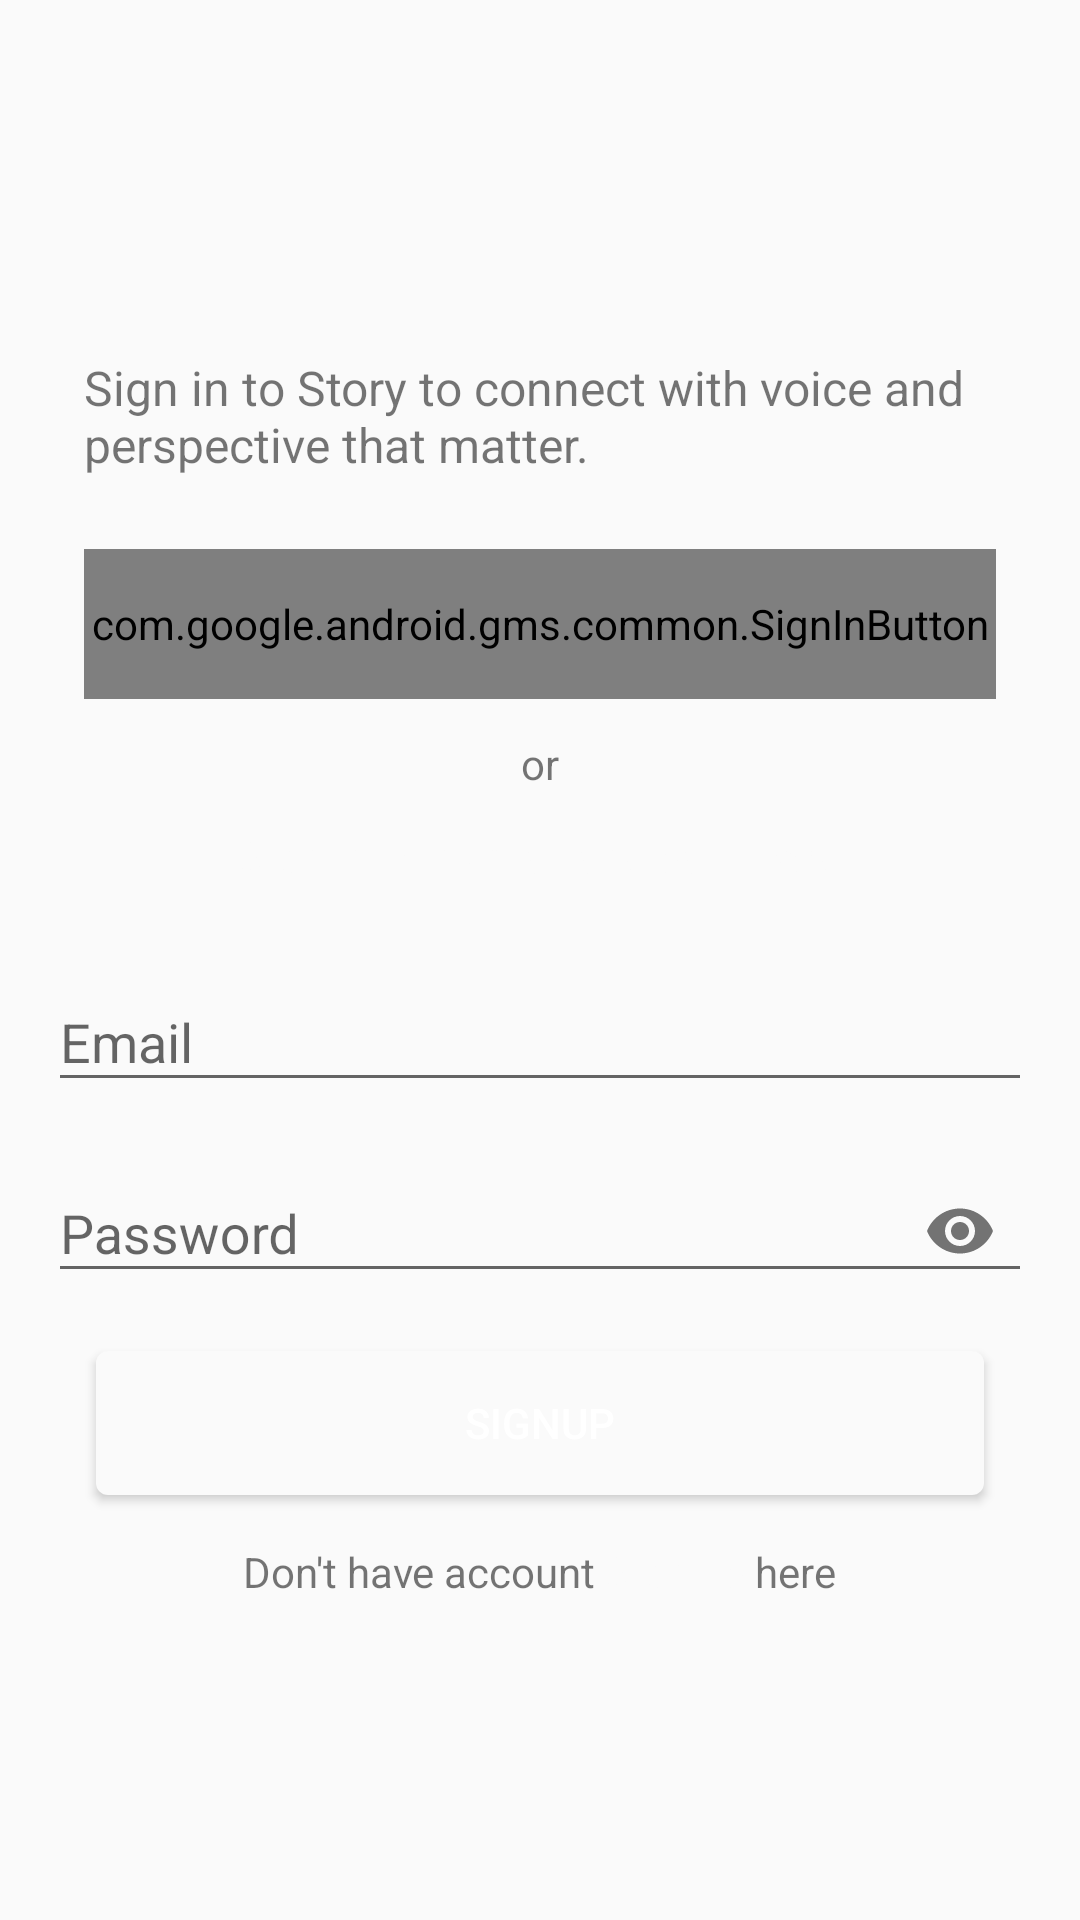

The Android layout XML behind this screen, and the referenced resources:
<!-- AndroidManifest.xml: application theme AppTheme -->
<!-- res/layout/activity_login.xml -->
<?xml version="1.0" encoding="utf-8"?>
<ScrollView xmlns:android="http://schemas.android.com/apk/res/android"
    xmlns:app="http://schemas.android.com/apk/res-auto"
    xmlns:tools="http://schemas.android.com/tools"
    android:layout_width="match_parent"
    android:layout_height="match_parent"
    android:scrollbars="vertical"
    tools:context="com.example.ganesh.story.ui.authentication.LoginActivity">

    <LinearLayout
        android:layout_width="match_parent"
        android:layout_height="match_parent"
        android:layout_gravity="center"
        android:layout_marginLeft="16dp"
        android:layout_marginRight="16dp"
        android:gravity="center"
        android:orientation="vertical">

        <TextView
            android:layout_width="wrap_content"
            android:layout_height="wrap_content"
            android:layout_gravity="center"
            android:layout_margin="12dp"
            android:text="Sign in to Story to connect with voice and perspective that matter."
            android:textSize="16sp" />


        <com.google.android.gms.common.SignInButton
            android:id="@+id/login_with_google"
            android:layout_width="match_parent"
            android:layout_height="50dp"
            android:layout_margin="12dp"
            android:textAlignment="center" />

        <TextView
            android:layout_width="wrap_content"
            android:layout_height="wrap_content"
            android:layout_gravity="center"
            android:text="or" />


        <TextView
            android:id="@+id/text_view_signin"
            android:layout_width="match_parent"
            android:layout_height="wrap_content"
            android:layout_margin="12dp"
            android:gravity="center"
            android:text="Sign in with email and password"
            android:textColor="@color/colorPrimary" />


        <android.support.design.widget.TextInputLayout
            android:layout_width="match_parent"
            android:layout_height="wrap_content"
            android:layout_marginTop="8dp">

            <android.support.design.widget.TextInputEditText
                android:id="@+id/edit_text_signin_email"
                android:layout_width="match_parent"
                android:layout_height="wrap_content"
                android:hint="Email"
                android:inputType="textEmailAddress" />


        </android.support.design.widget.TextInputLayout>

        <android.support.design.widget.TextInputLayout
            android:layout_width="match_parent"
            android:layout_height="wrap_content"
            android:layout_marginTop="8dp"
            app:passwordToggleEnabled="true">

            <android.support.design.widget.TextInputEditText
                android:id="@+id/edit_text_signin_password"
                android:layout_width="match_parent"
                android:layout_height="wrap_content"
                android:hint="Password"
                android:inputType="textPassword" />

        </android.support.design.widget.TextInputLayout>

        <Button
            android:id="@+id/button_signin"
            android:layout_width="match_parent"
            android:layout_height="wrap_content"
            android:layout_gravity="center"
            android:layout_margin="16dp"
            android:background="@drawable/alertdialog_signin_button"
            android:text="SIGNUP"
            android:textAllCaps="true"
            android:textColor="@color/white" />

        <LinearLayout
            android:layout_width="wrap_content"
            android:layout_height="wrap_content"
            android:layout_gravity="center">

            <TextView
                android:layout_width="wrap_content"
                android:layout_height="wrap_content"
                android:text="Don't have account" />

            <TextView
                android:id="@+id/text_view_sign_up"
                android:layout_width="wrap_content"
                android:layout_height="wrap_content"
                android:text=" Sign up"
                android:textColor="@color/colorPrimary" />

            <TextView
                android:layout_width="wrap_content"
                android:layout_height="wrap_content"
                android:text=" here" />
        </LinearLayout>

    </LinearLayout>
</ScrollView>
<!-- resources referenced by this layout -->
<resources>
  <color name="colorPrimary">#fafafa</color>
  <color name="white">#FFFFFFFF</color>
  <!-- drawable alertdialog_signin_button (drawable) -->
  <?xml version="1.0" encoding="utf-8"?>
  <shape xmlns:android="http://schemas.android.com/apk/res/android"
      android:shape="rectangle">
      <corners android:radius="4dp" />
      <solid android:color="@color/colorPrimary"></solid>
  
  
  </shape>
  <style name="AppTheme" parent="Theme.AppCompat.DayNight.NoActionBar">
          
          <item name="colorPrimary">@color/colorPrimary</item>
          <item name="colorPrimaryDark">@color/colorPrimaryDark</item>
          <item name="colorAccent">@color/colorAccent</item>
  
      </style>
  <color name="colorPrimaryDark">#f0f0f0</color>
  <color name="colorAccent">#616161</color>
</resources>
